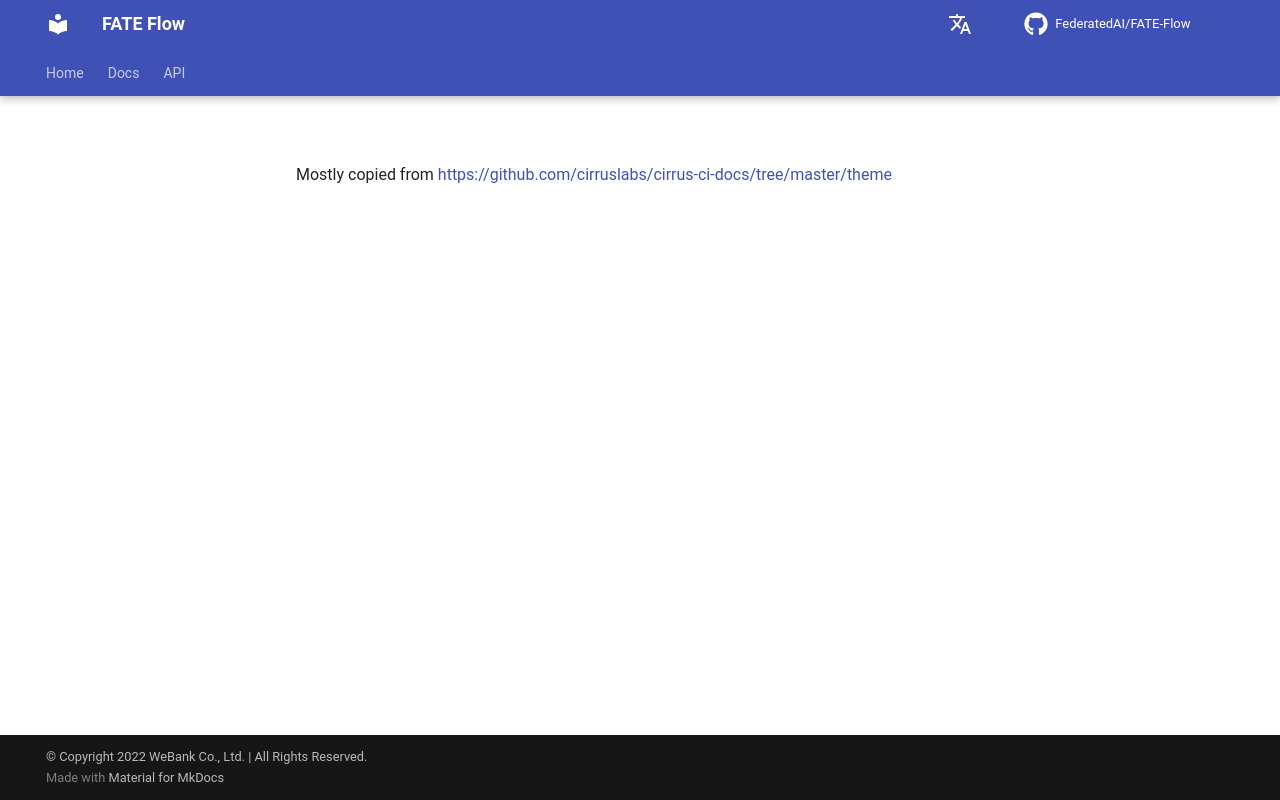

repository: FederatedAI/FATE-Flow · page: latest/mkdocs/theme/index.html · generator: mkdocs

Mostly copied from https://github.com/cirruslabs/cirrus-ci-docs/tree/master/theme
